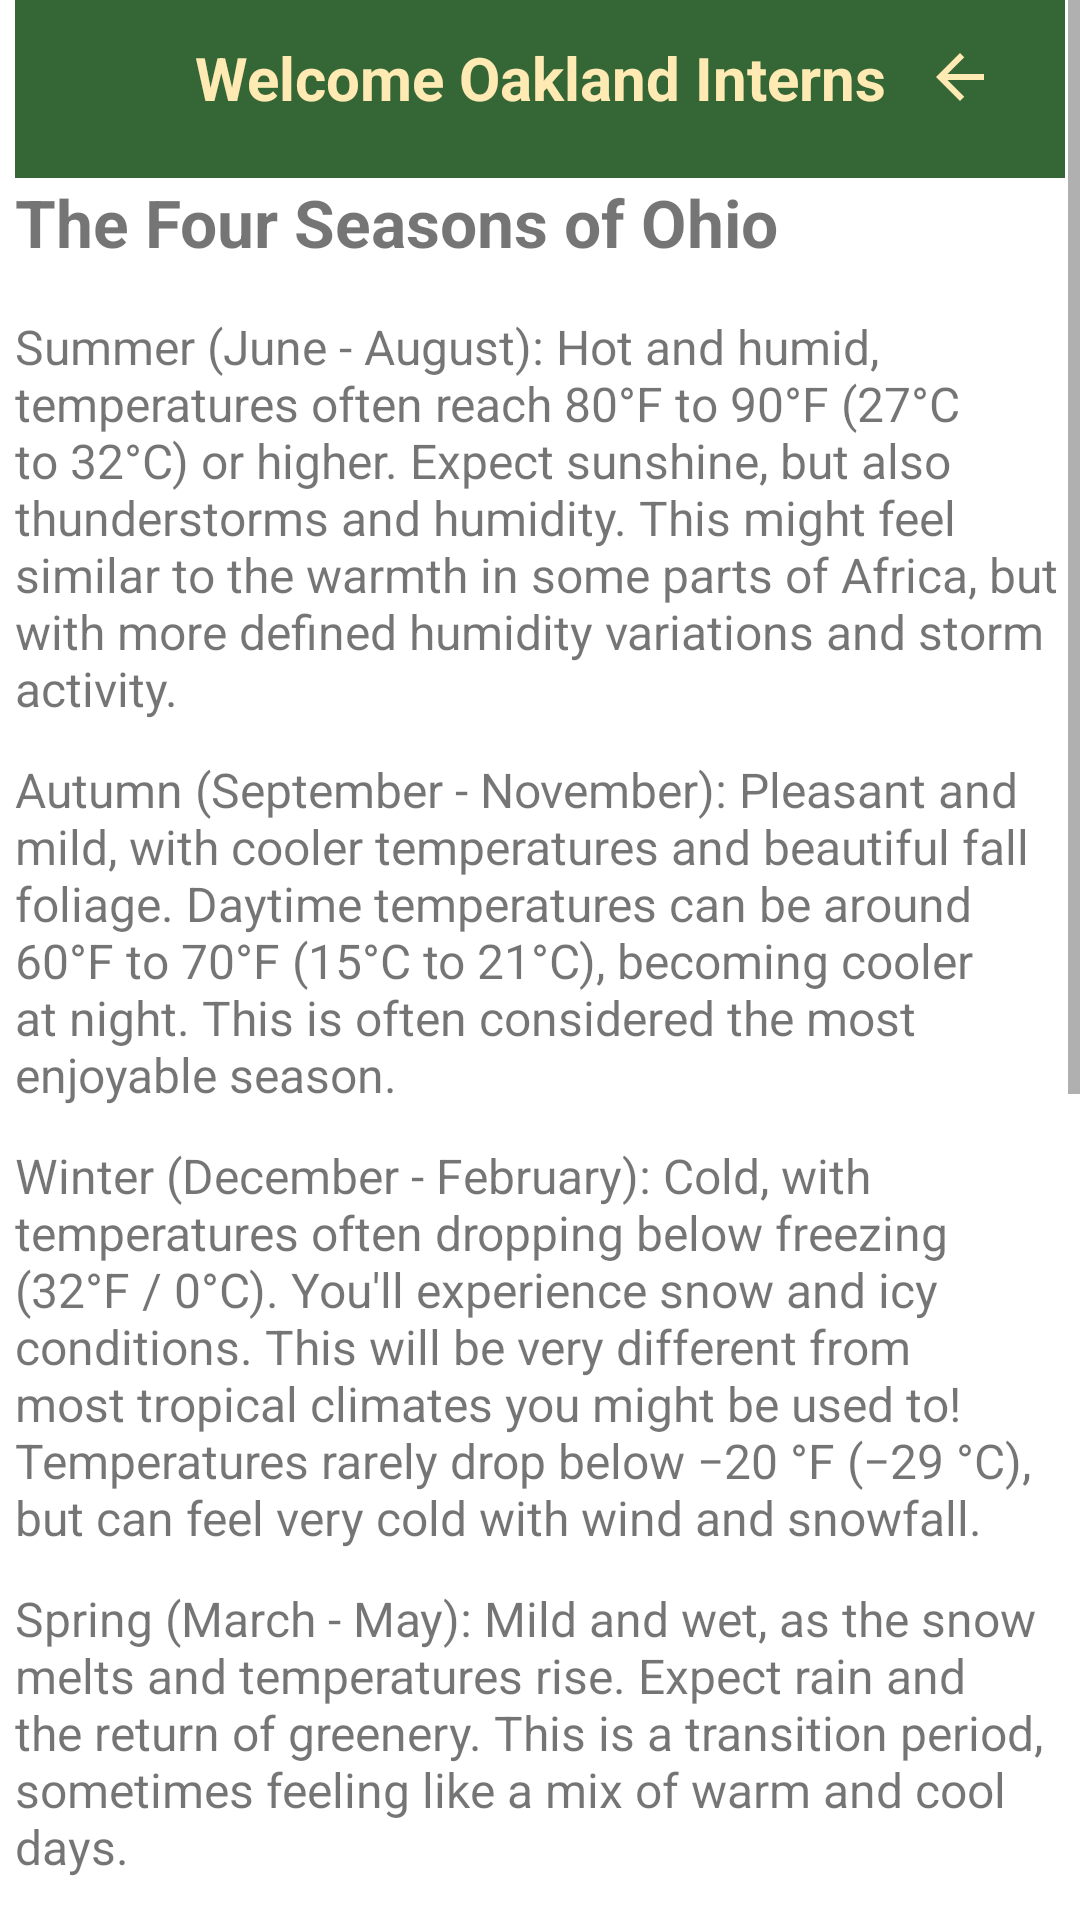

Write the Android layout XML for this screen, with the resource values it uses.
<!-- AndroidManifest.xml: application theme Theme.OaklandsInterns -->
<!-- res/layout/activity_weather.xml -->
<?xml version="1.0" encoding="utf-8"?>
<ScrollView xmlns:android="http://schemas.android.com/apk/res/android"
    android:layout_width="match_parent"
    android:layout_height="match_parent">

    <LinearLayout
        android:layout_width="match_parent"
        android:layout_height="wrap_content"
        android:paddingLeft="5dp"
        android:paddingRight="5dp"
        android:orientation="vertical">

        <FrameLayout
            android:layout_width="match_parent"
            android:layout_marginTop="-8dp"
            android:layout_height="wrap_content">
            <TextView
                android:id="@+id/textView"
                android:layout_width="match_parent"
                android:textAlignment="center"
                android:layout_height="wrap_content"
                android:text="@string/welcome_oakland_interns"
                android:textSize="20sp"
                android:layout_gravity="center"
                android:textColor="@color/textBtn"
                android:textStyle="bold"
                android:background="@color/btnBack"
                android:paddingTop="20dp"
                android:paddingBottom="20dp"/>
            <ImageView
                android:layout_width="50dp"
                android:id="@+id/oakland_logo"
                android:layout_marginStart="10dp"
                android:layout_height="wrap_content"
                android:src="@drawable/oaklandnurserylogo_1"
                android:layout_gravity="start|center_vertical"/>
            <ImageView
                android:layout_width="50dp"
                android:layout_marginEnd="10dp"
                android:layout_height="wrap_content"
                android:src="@drawable/ic_back"
                android:id="@+id/btnBack"
                android:backgroundTint="@color/textBtn"
                android:layout_gravity="center_vertical|end"/>
        </FrameLayout>

        
        <TextView
            android:id="@+id/textViewSeasonsTitle"
            android:layout_width="wrap_content"
            android:layout_height="wrap_content"
            android:text="The Four Seasons of Ohio"
            android:textSize="22sp"
            android:textStyle="bold"
            android:layout_marginBottom="16dp"/>

        <TextView
            android:id="@+id/textViewSummer"
            android:layout_width="match_parent"
            android:layout_height="wrap_content"
            android:text="Summer (June - August): Hot and humid, temperatures often reach 80°F to 90°F (27°C to 32°C) or higher. Expect sunshine, but also thunderstorms and humidity. This might feel similar to the warmth in some parts of Africa, but with more defined humidity variations and storm activity."
        android:textSize="16sp"
        android:layout_marginBottom="12dp"/>

        <TextView
            android:id="@+id/textViewAutumn"
            android:layout_width="match_parent"
            android:layout_height="wrap_content"
            android:text="Autumn (September - November): Pleasant and mild, with cooler temperatures and beautiful fall foliage. Daytime temperatures can be around 60°F to 70°F (15°C to 21°C), becoming cooler at night. This is often considered the most enjoyable season. "
            android:textSize="16sp"
            android:layout_marginBottom="12dp"/>

        <TextView
            android:id="@+id/textViewWinter"
            android:layout_width="match_parent"
            android:layout_height="wrap_content"
            android:text="Winter (December - February): Cold, with temperatures often dropping below freezing (32°F / 0°C). You'll experience snow and icy conditions. This will be very different from most tropical climates you might be used to!  Temperatures rarely drop below −20 °F (−29 °C), but can feel very cold with wind and snowfall. "
            android:textSize="16sp"
            android:layout_marginBottom="12dp"/>

        <TextView
            android:id="@+id/textViewSpring"
            android:layout_width="match_parent"
            android:layout_height="wrap_content"
            android:text="Spring (March - May): Mild and wet, as the snow melts and temperatures rise. Expect rain and the return of greenery. This is a transition period, sometimes feeling like a mix of warm and cool days. "
            android:textSize="16sp"
            android:layout_marginBottom="24dp"/>

        
        <TextView
            android:id="@+id/textViewKeyPointsTitle"
            android:layout_width="wrap_content"
            android:layout_height="wrap_content"
            android:text="Key Weather Points"
            android:textSize="22sp"
            android:textStyle="bold"
            android:layout_marginBottom="16dp"/>

        <TextView
            android:id="@+id/textViewTemperatureRange"
            android:layout_width="match_parent"
            android:layout_height="wrap_content"
            android:text="*   Temperature Range: Ohio experiences a wide range, from cold winters where temperatures drop below freezing (0°C) to hot and humid summers reaching 30°C or higher.  This is a significant difference from the more consistent warmth found in many parts of Africa. "
            android:textSize="16sp"
            android:layout_marginBottom="8dp"/>

        <TextView
            android:id="@+id/textViewPrecipitation"
            android:layout_width="match_parent"
            android:layout_height="wrap_content"
            android:text="*   Precipitation:  Rainfall is distributed throughout the year, unlike the distinct wet and dry seasons in tropical climates. Expect an average of about 40 inches (1000 mm) of precipitation annually, including snow in winter."
            android:textSize="16sp"
            android:layout_marginBottom="8dp"/>

        <TextView
            android:id="@+id/textViewSevereWeather"
            android:layout_width="match_parent"
            android:layout_height="wrap_content"
            android:text="*   Severe Weather: Ohio can experience severe thunderstorms, especially in spring and summer. Tornadoes are also a possibility, though less frequent than in some other Midwestern states. "
            android:textSize="16sp"
            android:layout_marginBottom="24dp"/>

        <TextView
            android:id="@+id/textViewComparisonTip"
            android:layout_width="match_parent"
            android:layout_height="wrap_content"
            android:text="Tip: When comparing Ohio's weather to your home country, focus on how temperatures change throughout the year and the type of precipitation (rain vs. snow). "
            android:textSize="16sp"
            android:textStyle="italic"
            android:layout_marginBottom="16dp"/>

    </LinearLayout>

</ScrollView>
<!-- resources referenced by this layout -->
<resources>
  <color name="btnBack">#356635</color>
  <color name="textBtn">#ffeab3</color>
  <!-- drawable ic_back (drawable) -->
  <vector xmlns:android="http://schemas.android.com/apk/res/android" android:autoMirrored="true" android:height="24dp" android:tint="#FFEAB3" android:viewportHeight="24" android:viewportWidth="24" android:width="24dp">
        
      <path android:fillColor="@android:color/white" android:pathData="M20,11H7.83l5.59,-5.59L12,4l-8,8 8,8 1.41,-1.41L7.83,13H20v-2z"/>
      
  </vector>
  <string name="welcome_oakland_interns">Welcome Oakland Interns</string>
  <style name="Theme.OaklandsInterns" parent="Theme.MaterialComponents.DayNight.DarkActionBar">
          
          <item name="colorPrimary">@color/purple_500</item>
          <item name="colorPrimaryVariant">@color/purple_700</item>
          <item name="colorOnPrimary">@color/white</item>
          
          <item name="colorSecondary">@color/teal_200</item>
          <item name="colorSecondaryVariant">@color/teal_700</item>
          <item name="colorOnSecondary">@color/black</item>
          
          <item name="android:statusBarColor">?attr/colorPrimaryVariant</item>
          
      </style>
  <color name="purple_500">#FF6200EE</color>
  <color name="purple_700">#FF3700B3</color>
  <color name="white">#FFFFFFFF</color>t
  <color name="teal_200">#FF03DAC5</color>
  <color name="teal_700">#FF018786</color>
  <color name="black">#FF000000</color>
</resources>
